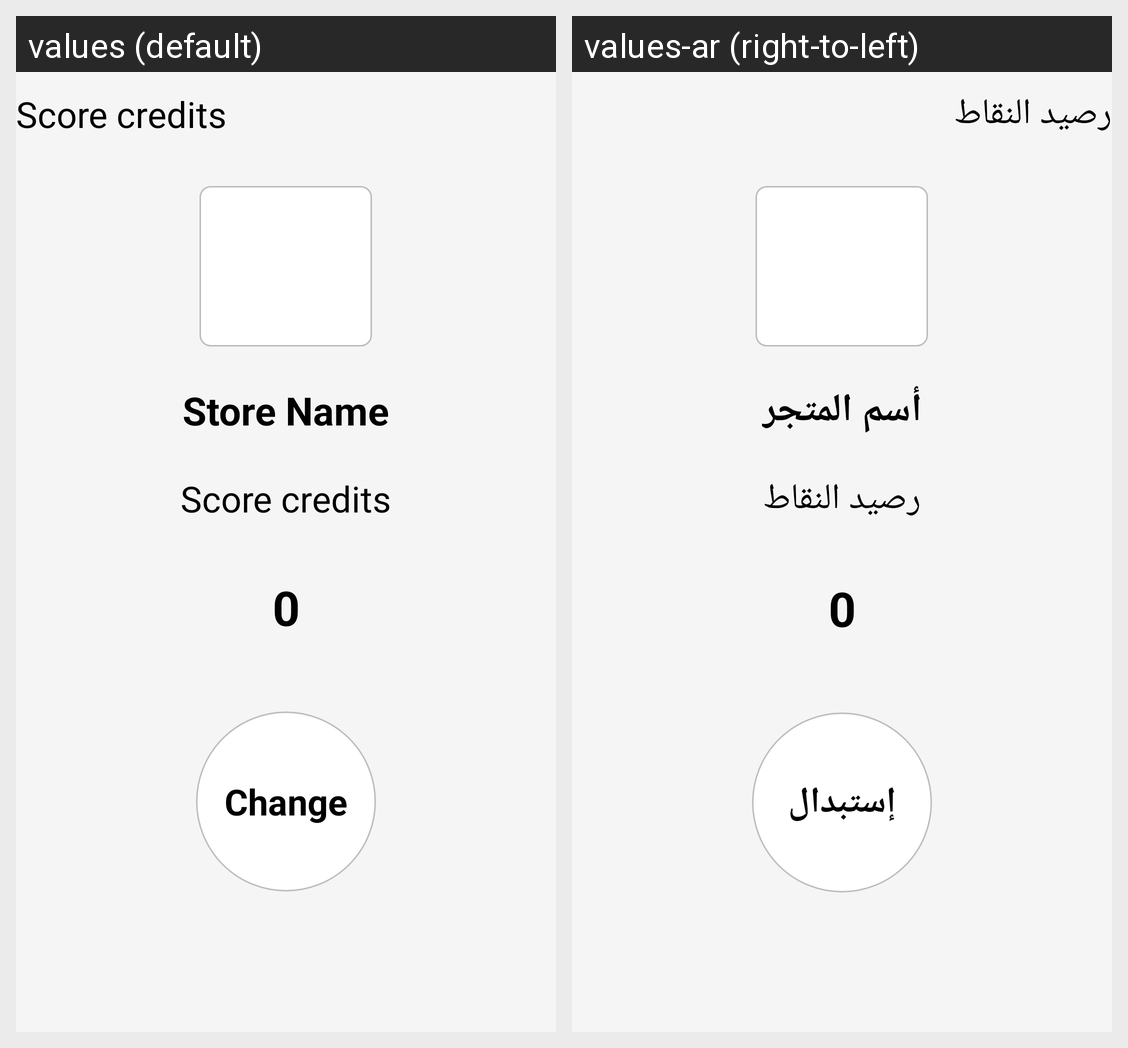

Here is an Android app screen in its default locale and in the app's own translations. Write out the translated-string differences for the strings that appear on this screen.
Android screen res/layout/activity_points.xml rendered under 2 locales, left to right: values (default), values-ar (right-to-left). Device: Nexus 5 (rendered at 1080×1920; each locale shown at half size, 540×960, under a caption strip naming it); theme AppTheme.
Strings drawn on this screen, with the default value and each locale's value (text and hints the layout hard-codes, and strings that could not be matched under every locale, appear in the picture but are not listed):

points
  values: Score credits
  values-ar: رصيد النقاط

storenam
  values: Store Name
  values-ar: أسم المتجر

replacement
  values: Change
  values-ar: إستبدال
